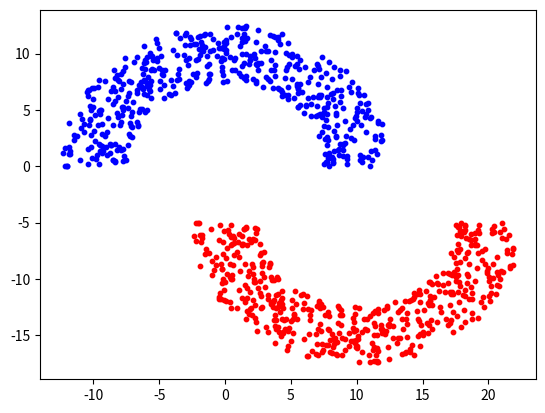

The matplotlib source for this figure: (Note: this script raises an exception after producing the figure.)
# -*- coding: utf-8 -*-
# 生成半月数据

import numpy as np
import matplotlib.pyplot as plt


def halfmoon(rad, width, d, n_samp):
    """生成半月数据
    @param  rad:    半径
    @param  width:  宽度
    @param  d:      距离
    @param  n_samp: 数量
    """
    if n_samp % 2 != 0:
        n_samp += 1

    data = np.zeros((3, n_samp))

    aa = np.random.random((2, int(n_samp / 2)))
    radius = (rad - width / 2) + width * aa[0, :]
    theta = np.pi * aa[1, :]

    x = radius * np.cos(theta)
    y = radius * np.sin(theta)
    label = np.ones((1, len(x)))  # label for Class 1

    x1 = radius * np.cos(-theta) + rad
    y1 = radius * np.sin(-theta) - d
    label1 = -1 * np.ones((1, len(x1)))  # label for Class 2

    data[0, :] = np.concatenate([x, x1])
    data[1, :] = np.concatenate([y, y1])
    data[2, :] = np.concatenate([label, label1], axis=1)

    return data


def halfmoon_shuffle(rad, width, d, n_samp):
    data = halfmoon(rad, width, d, n_samp)
    shuffle_seq = np.random.permutation(np.arange(n_samp))
    data_shuffle = data[:, shuffle_seq]

    return data_shuffle


if __name__ == "__main__":
    dataNum = 1000
    data = halfmoon(10, 5, 5, dataNum)
    pos_data = data[:, 0: int(dataNum / 2)]
    neg_data = data[:, int(dataNum / 2):dataNum]

    np.savetxt('halfmoon.txt', data.T, fmt='%4f', delimiter=',')

    plt.figure()
    plt.scatter(pos_data[0, :], pos_data[1, :], c="b", s=10)
    plt.scatter(neg_data[0, :], neg_data[1, :], c="r", s=10)
    plt.savefig('./imgs/moon.png')
    plt.show()

# ----------------------------------------------------------------------------------------------------------------------------------
# 感知机分类实验


